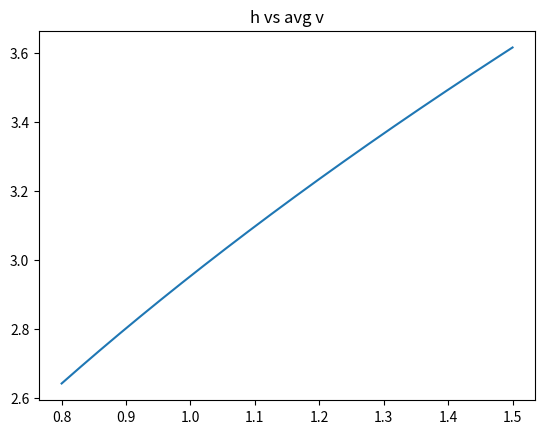
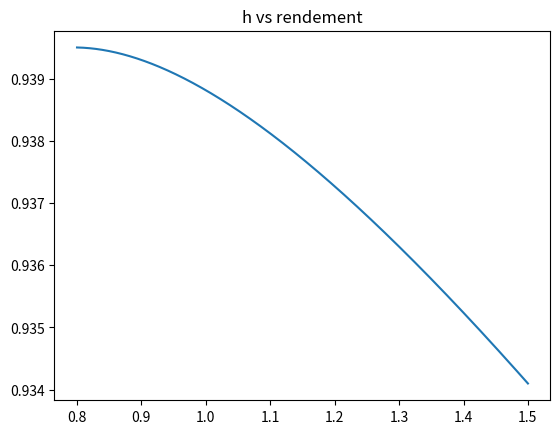
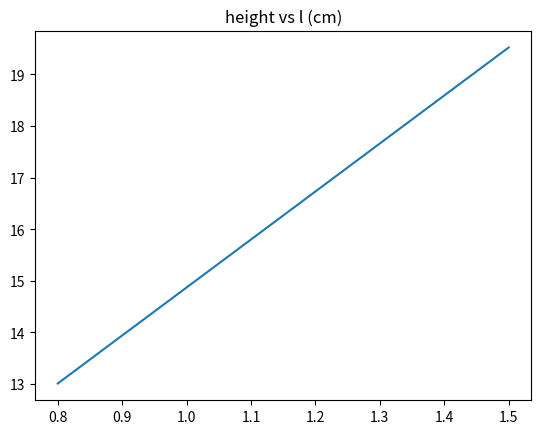
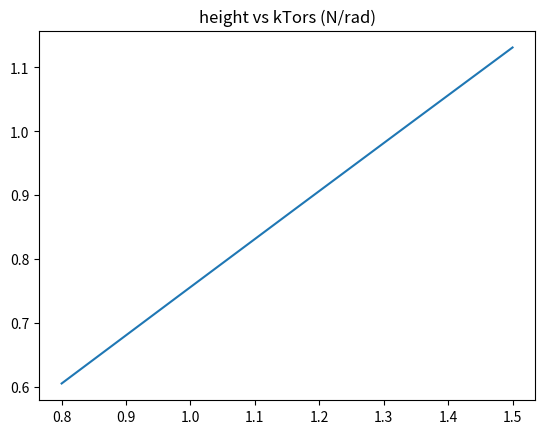
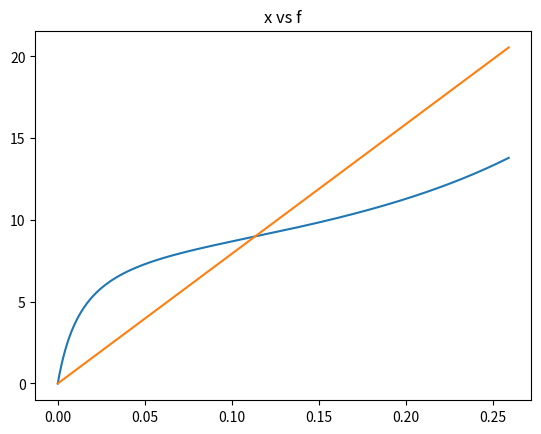
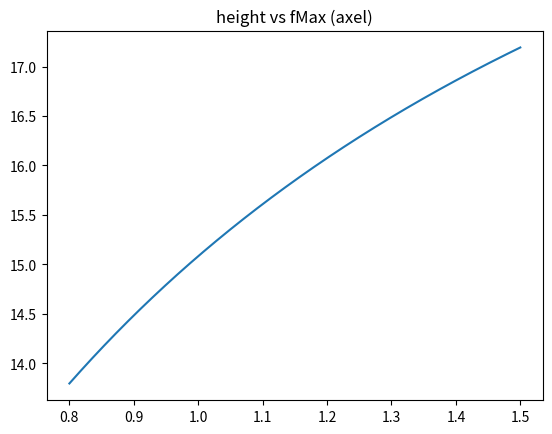
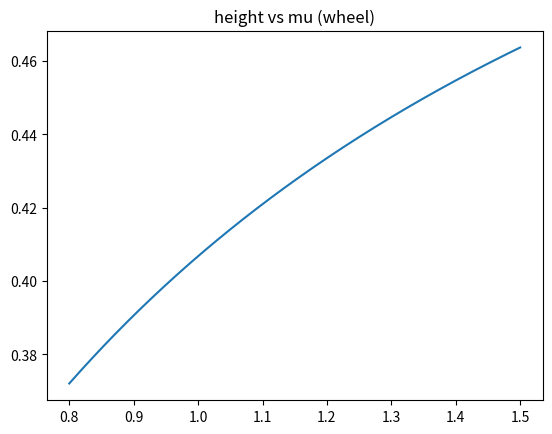

Write the Python code that produced these figures, in order.
# -*- coding: utf-8 -*-
"""
Created on Mon Dec 11 12:38:40 2017

@author: Calvin
"""

from math import *;
import numpy as np;
import matplotlib.pyplot as plt;
import scipy as sp;

quality = 1000;
k = 0; # Spring constant
x = 0; # Spring dispacement
g = 9.81; # Grav const.
m = np.linspace(0.35,0.35, quality); # np.linspace(0.3,1.5, 100000); #0.4; # Mass
h = np.linspace(0.8, 1.5, quality); # Height
phi = np.arcsin(1.5/5); # Slope
s = h/np.sin(phi); # Length of slope
Cr = 0.0025; # Rolling resistance rubber wheel
d = 2; # Flat distance to finish
rho = 1.225; # Air density
#v = 3.61663 *0.9; # Average velocity
Cw = 0.5; # Air resistance constant
Af = 0.08*0.05; # Frontal Area
mu = 0.002; # Friction coefficient in bearing
Daxel = 0.004; # Diameter of axel
Dwheel = np.linspace(0.072,0.072, quality); #0.150 # np.linspace(0.075,0.170, 10000); # Diameter of wheel
Crlager = mu*(Daxel/Dwheel); # Rolling resistance steel bearing
#x = np.linspace(0.1,0.5, 100000); #np.linspace(0.1,0.5, 100000);
x = (s+d)*(Daxel/Dwheel);
alpha = 170;
alpha = (alpha/360)*2*np.pi;

def avgVelocity():
    f = lambda x: np.sqrt(2*g*x);
    a = 0;
    b = h;
    avgVel = np.array([])
    for i in b:
        avgVel = np.append(avgVel, [sp.integrate.quad(f, a, i)[0] / (i-a)]);
    return avgVel;
kv = 0.9;
v = avgVelocity()*kv;

def Eg(x):
    return m*g*h; # Grav. potential energy
def Erol(x):
    return Cr*m*g*np.cos(phi)*s + Cr*m*g*d; # Energy loss due to rolling resistance (one way)
def ErolLager(x):
    return Crlager*m*g*np.cos(phi)*s + Crlager*m*g*d;
def Eair(x):
    return 0.5*rho*(v**2)*Cw*Af*(s+d); # Energy loss due to air resistance (one way)
def Ebear(x): 
    return 2*(mu*(Eg(x) - Eair(x) - ErolLager(x) - Erol(x))); # Energy loss due to internal forces in bearing (one way)
def Elost(x):
    return (Erol(x) + Eair(x) + Ebear(x) + ErolLager(x)); # Energy lost (one way)
def solveDh(x):
    return Elost(x)/(m*g);

def ErolReturn(x, dh):
    return Cr*m*g*np.cos(phi)*((h-dh)/np.sin(phi)) + Cr*m*g*d; # Energy loss due to rolling resistance (one way)
def ErolLagerReturn(x, dh):
    return Crlager*m*g*np.cos(phi)*((h-dh)/np.sin(phi)) + Crlager*m*g*d;
def EairReturn(x, dh):
    return 0.5*rho*(v**2)*Cw*Af*(((h-dh)/np.sin(phi))+d); # Energy loss due to air resistance (one way)
def EbearReturn(x, dh): 
    return 2*(mu*m*g*(h-dh)); # Energy loss due to internal forces in bearing (one way)
def ElostFull(x):
    return Elost(x) + (ErolReturn(x, solveDh(x)) + EairReturn(x, solveDh(x)) + EbearReturn(x, solveDh(x)) + ErolLagerReturn(x, solveDh(x))); # Energy lost (one way)
def solveK(x):
    return 2*(Eg(x) - Erol(x) - Eair(x) - Ebear(x) - ErolLager(x))/(x**2);
def rendement(x):
    return (Eg(x)-ElostFull(x))/Eg(x);

def main():
    print("v:", v[0],",", v[quality-1]);
    print("x:",x[0]);
    print("m:",m[0],",", m[quality-1]);
    k = solveK(x);
    print("k:",k[0],",", k[quality-1]);
    plt.figure(1);
    plt.plot(h, avgVelocity());
    plt.title("h vs avg v");
    plt.show();
    plt.figure(2);
    plt.plot(h, rendement(x));
    plt.title("h vs rendement");
    plt.show();
    print("lost in rol:     ",((Erol(x) + ErolReturn(x, solveDh(x)))/Eg(x))[0]*100,",", ((Erol(x) + ErolReturn(x, solveDh(x)))/Eg(x))[x.size-1]*100);
    print("lost in rol bear:",((ErolLager(x) + ErolLagerReturn(x, solveDh(x)))/Eg(x))[0]*100,",", ((ErolLager(x) + ErolLagerReturn(x, solveDh(x)))/Eg(x))[x.size-1]*100);
    print("lost in air:     ",((Eair(x) + EairReturn(x, solveDh(x)))/Eg(x))[0]*100,",", ((Eair(x) + EairReturn(x, solveDh(x)))/Eg(x))[x.size-1]*100);
    print("lost in bear:    ",((Ebear(x) + EbearReturn(x, solveDh(x)))/Eg(x))[0]*100,",", ((Ebear(x) + EbearReturn(x, solveDh(x)))/Eg(x))[x.size-1]*100);
    print("diff in rendement:",((rendement(x)[0]-rendement(x)[x.size-1])*-100));
    print("rendement:", rendement(x)[0]*100,",",rendement(x)[x.size-1]*100);
    
    
    
    l = np.sqrt((x**2)/(2*(1-np.cos(alpha))));
    e = 0.5*k*(x**2);
    kTors = (2*e)/(alpha**2);
    beta = np.linspace(alpha, 0, x.size);
    xval = 0;
    dx = np.linspace(0, x[xval], x.size);
    r = l[xval]*np.cos(beta/2);
    f = ((alpha-beta)*kTors[xval])/r;
    muWheel = f*(Daxel/Dwheel);
    f2 = k[xval]*dx;
    fMax = (alpha*kTors)/l;
    fMax2 = k*x;
    MPeak = (alpha*kTors);
    fPeakTorsionAttatchment = (alpha*kTors)/0.01;
    muWheel = (fMax*(Daxel/Dwheel)/(m*g*0.6));
    muWheel2 = (fMax2*(Daxel/Dwheel)/(m*g*0.6));
    
    print("M/2 peak:", MPeak[0]*1000/2, "Nmm,", MPeak[x.size-1]*1000/2, "Nmm/rad");
    print("M/2 per rad:", kTors[0]*1000/2, "Nmm/rad,", kTors[x.size-1]*1000/2, "Nmm/rad");
    print("M/2 per deg:",(((kTors[0]*(2*np.pi))/360)*1000/2), "Nmm/deg,", (((kTors[x.size-1]*(2*np.pi))/360)*1000/2), "Nmm/deg");

    plt.figure(3);
    plt.plot(h, l*100);
    plt.title("height vs l (cm)");
    plt.show();
    print("l:", l[0]*100 ,"cm,", l[l.size-1]*100,"cm");
    
    plt.figure(4);
    plt.plot(h, kTors);
    plt.title("height vs kTors (N/rad)");
    plt.show();
    print("kTors:", kTors[0] ,"N/rad,", kTors[kTors.size-1], "N/rad");
    print("kTors/%rendement:", (kTors[kTors.size-1]-kTors[0])/(rendement(x)[kTors.size-1]-rendement(x)[0]));
    
    plt.figure(5);
    plt.plot(dx, f);
    plt.plot(dx, f2);
    plt.title("x vs f");
    plt.show();
    print("fmax for min m:                  ", f[beta.size-1], "N");
    print("fmax if reg. spring for min m:   ", f2[beta.size-1], "N");
    
    plt.figure(6);
    plt.plot(h, fMax);
    plt.title("height vs fMax (axel)");
    plt.show();
    print("f peak (axel):               ", fMax[0] ,"N,", fMax[fMax.size-1], "N");
    print("f peak (torsion attatment):  ", fPeakTorsionAttatchment[0] ,"N,", fPeakTorsionAttatchment[fPeakTorsionAttatchment.size-1], "N");
    
    plt.figure(7);
    plt.plot(h, muWheel);
    plt.title("height vs mu (wheel)");
    plt.show();
    print("mu (wheel):                  ", muWheel[0] ,",", muWheel[muWheel.size-1]);
    print("mu (wheel) if reg. spring:   ", muWheel2[0] ,",", muWheel2[muWheel2.size-1]);
    
    
main();